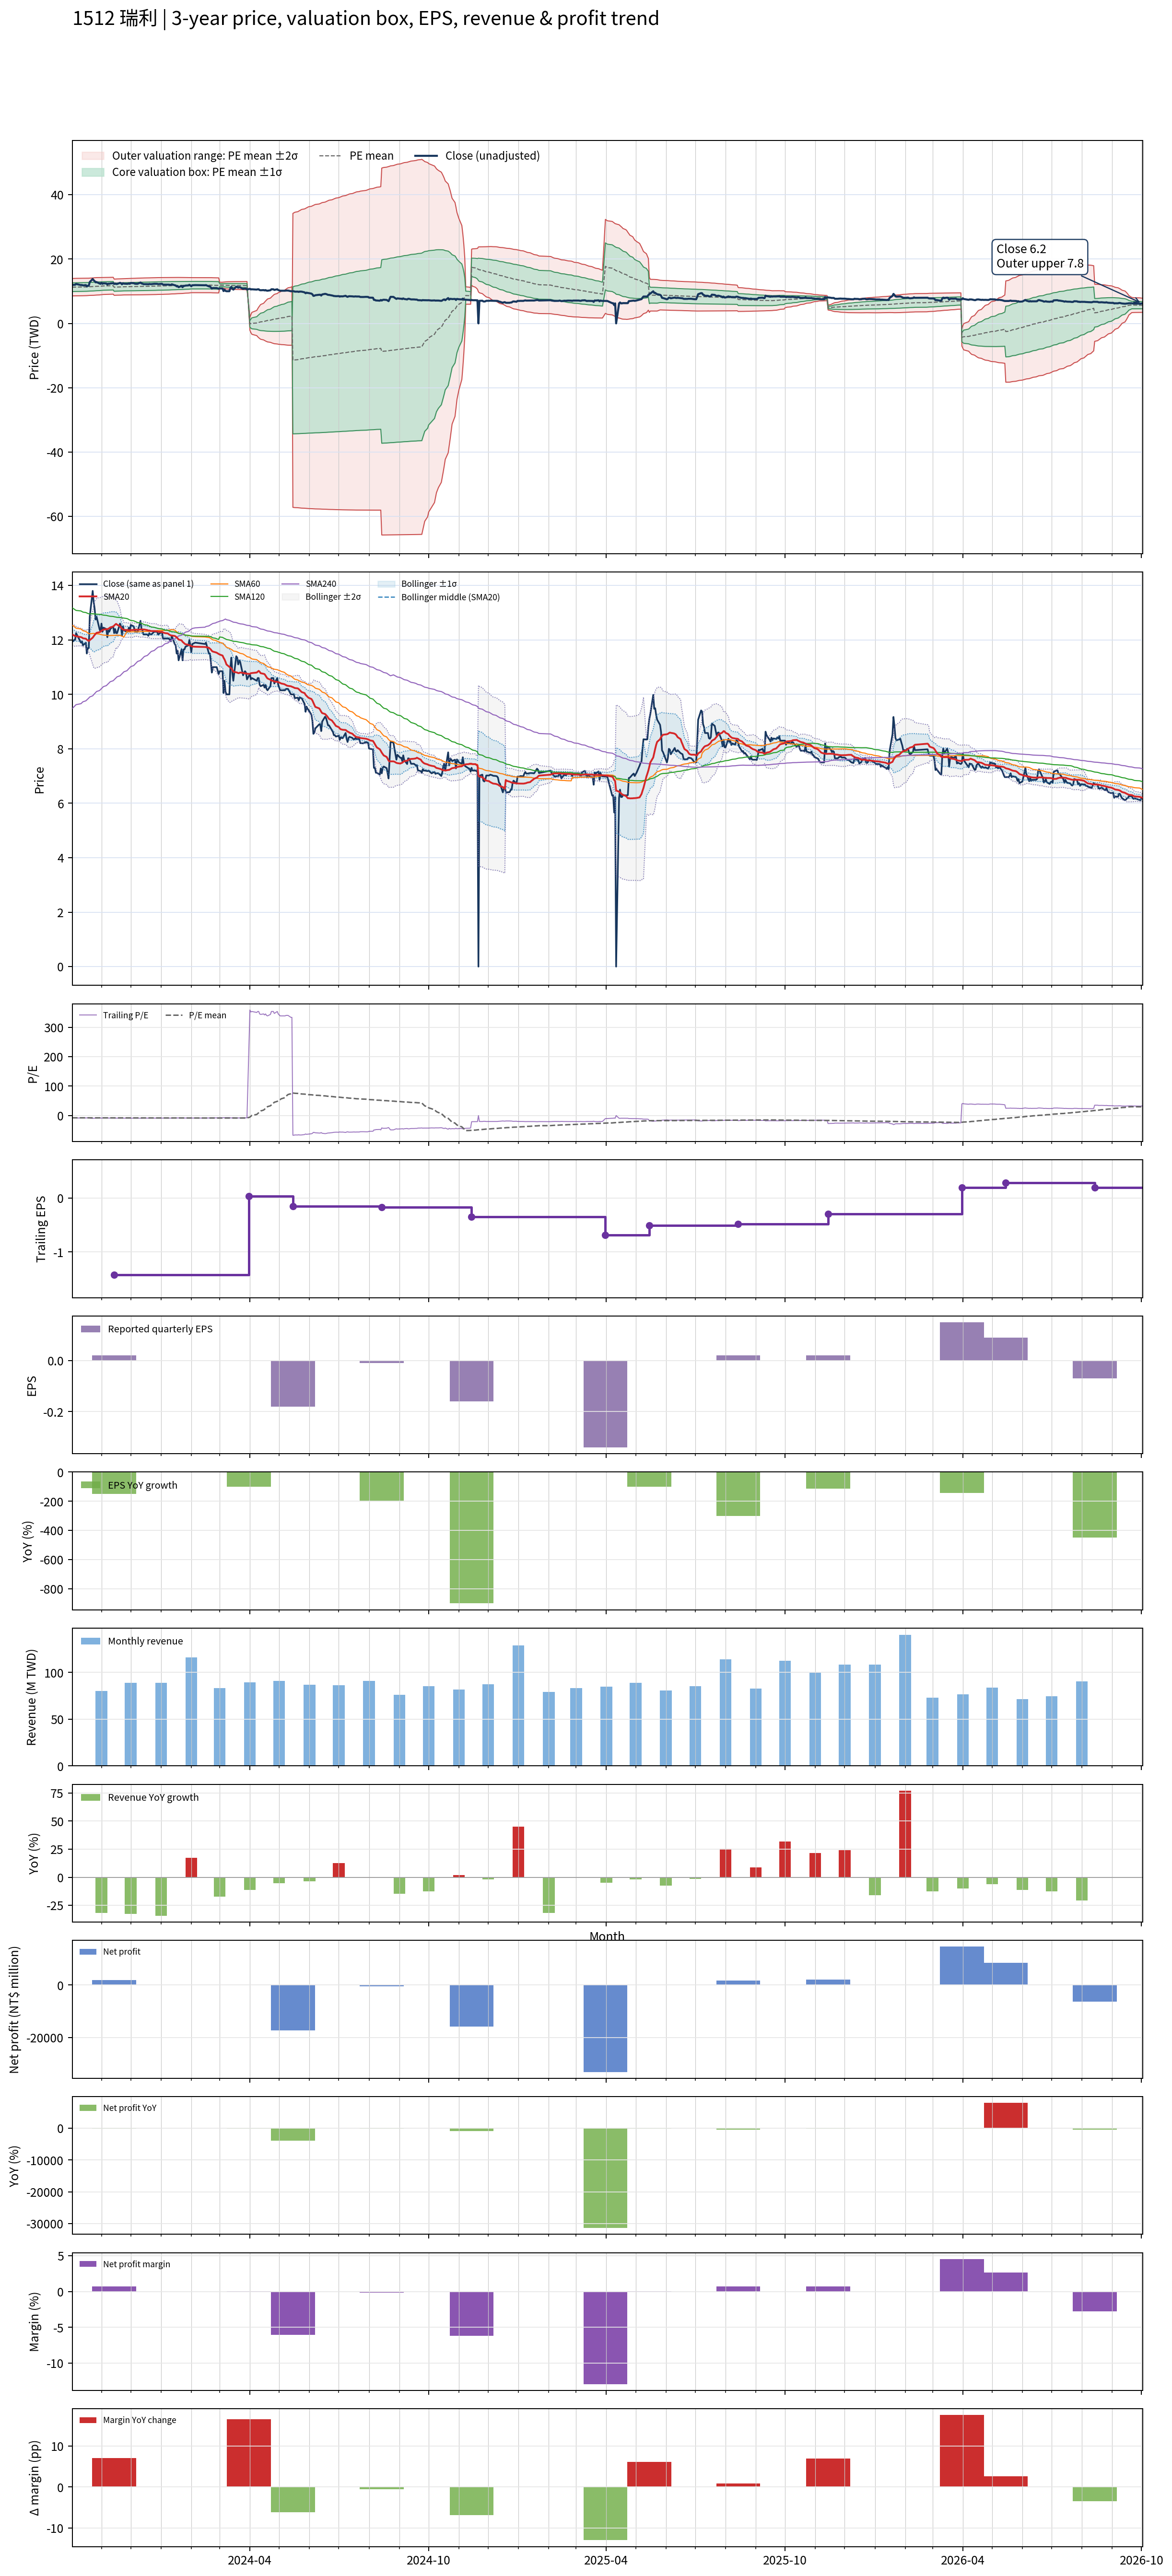

Data behind this chart, as committed beside it:
# chart-version: skill-stock-dynamic-val…
date, close, available_date, period_end, eps, ttm_eps, pe, pe_mean, pe_std, price_m2, price_m1, price_mean, price_p1, price_p2, forward_eps, forward_pe, forward_pe_mean, forward_pe_std, forward_price_m2, forward_price_m1, forward_price_mean, forward_price_p1, forward_price_p2, sma20
2023-10-02, 11.95, 2023-08-14, 2023-06-30, 0.01, -1.48, -8.074, -7.603, 0.913, 13.95, 12.6, 11.25, 9.901, 8.55, , , , , , , , , , 12.21
2023-10-03, 11.95, 2023-08-14, 2023-06-30, 0.01, -1.48, -8.074, -7.609, 0.9137, 13.97, 12.61, 11.26, 9.909, 8.556, , , , , , , , , , 12.18
2023-10-04, 12, 2023-08-14, 2023-06-30, 0.01, -1.48, -8.108, -7.615, 0.9147, 13.98, 12.62, 11.27, 9.916, 8.562, , , , , , , , , , 12.16
2023-10-05, 12, 2023-08-14, 2023-06-30, 0.01, -1.48, -8.108, -7.618, 0.9158, 13.99, 12.63, 11.28, 9.92, 8.565, , , , , , , , , , 12.14
2023-10-06, 12.25, 2023-08-14, 2023-06-30, 0.01, -1.48, -8.277, -7.625, 0.9177, 14, 12.64, 11.28, 9.926, 8.568, , , , , , , , , , 12.13
2023-10-11, 11.9, 2023-08-14, 2023-06-30, 0.01, -1.48, -8.041, -7.632, 0.9176, 14.01, 12.65, 11.3, 9.937, 8.579, , , , , , , , , , 12.1
2023-10-12, 11.95, 2023-08-14, 2023-06-30, 0.01, -1.48, -8.074, -7.639, 0.9178, 14.02, 12.66, 11.31, 9.947, 8.589, , , , , , , , , , 12.09
2023-10-13, 11.8, 2023-08-14, 2023-06-30, 0.01, -1.48, -7.973, -7.645, 0.9174, 14.03, 12.67, 11.31, 9.957, 8.599, , , , , , , , , , 12.06
2023-10-16, 11.9, 2023-08-14, 2023-06-30, 0.01, -1.48, -8.041, -7.654, 0.9158, 14.04, 12.68, 11.33, 9.973, 8.618, , , , , , , , , , 12.04
2023-10-17, 11.5, 2023-08-14, 2023-06-30, 0.01, -1.48, -7.77, -7.662, 0.9127, 14.04, 12.69, 11.34, 9.989, 8.638, , , , , , , , , , 12.01
2023-10-18, 11.7, 2023-08-14, 2023-06-30, 0.01, -1.48, -7.905, -7.671, 0.9096, 14.05, 12.7, 11.35, 10.01, 8.661, , , , , , , , , , 11.98
2023-10-19, 11.7, 2023-08-14, 2023-06-30, 0.01, -1.48, -7.905, -7.682, 0.9045, 14.05, 12.71, 11.37, 10.03, 8.692, , , , , , , , , , 11.96
2023-10-20, 12.85, 2023-08-14, 2023-06-30, 0.01, -1.48, -8.682, -7.698, 0.9053, 14.07, 12.73, 11.39, 10.05, 8.713, , , , , , , , , , 11.99
2023-10-23, 13.8, 2023-08-14, 2023-06-30, 0.01, -1.48, -9.324, -7.72, 0.9127, 14.13, 12.78, 11.43, 10.07, 8.723, , , , , , , , , , 12.08
2023-10-24, 13.4, 2023-08-14, 2023-06-30, 0.01, -1.48, -9.054, -7.738, 0.9171, 14.17, 12.81, 11.45, 10.1, 8.738, , , , , , , , , , 12.13
2023-10-25, 13.15, 2023-08-14, 2023-06-30, 0.01, -1.48, -8.885, -7.755, 0.919, 14.2, 12.84, 11.48, 10.12, 8.758, , , , , , , , , , 12.18
2023-10-26, 12.75, 2023-08-14, 2023-06-30, 0.01, -1.48, -8.615, -7.772, 0.917, 14.22, 12.86, 11.5, 10.14, 8.788, , , , , , , , , , 12.22
2023-10-27, 12.85, 2023-08-14, 2023-06-30, 0.01, -1.48, -8.682, -7.788, 0.9157, 14.24, 12.88, 11.53, 10.17, 8.815, , , , , , , , , , 12.26
2023-10-30, 12.4, 2023-08-14, 2023-06-30, 0.01, -1.48, -8.378, -7.803, 0.9105, 14.24, 12.9, 11.55, 10.2, 8.853, , , , , , , , , , 12.28
2023-10-31, 12.3, 2023-08-14, 2023-06-30, 0.01, -1.48, -8.311, -7.817, 0.905, 14.25, 12.91, 11.57, 10.23, 8.89, , , , , , , , , , 12.3
2023-11-01, 12.6, 2023-08-14, 2023-06-30, 0.01, -1.48, -8.514, -7.833, 0.9, 14.26, 12.92, 11.59, 10.26, 8.929, , , , , , , , , , 12.34
2023-11-02, 12.3, 2023-08-14, 2023-06-30, 0.01, -1.48, -8.311, -7.846, 0.8956, 14.26, 12.94, 11.61, 10.29, 8.961, , , , , , , , , , 12.36
2023-11-03, 12.45, 2023-08-14, 2023-06-30, 0.01, -1.48, -8.412, -7.86, 0.8914, 14.27, 12.95, 11.63, 10.31, 8.994, , , , , , , , , , 12.38
2023-11-06, 12.4, 2023-08-14, 2023-06-30, 0.01, -1.48, -8.378, -7.873, 0.8871, 14.28, 12.97, 11.65, 10.34, 9.026, , , , , , , , , , 12.4
2023-11-07, 12.1, 2023-08-14, 2023-06-30, 0.01, -1.48, -8.176, -7.879, 0.8867, 14.29, 12.97, 11.66, 10.35, 9.037, , , , , , , , , , 12.39
2023-11-08, 12.35, 2023-08-14, 2023-06-30, 0.01, -1.48, -8.345, -7.887, 0.8867, 14.3, 12.98, 11.67, 10.36, 9.048, , , , , , , , , , 12.41
2023-11-09, 12.3, 2023-08-14, 2023-06-30, 0.01, -1.48, -8.311, -7.895, 0.8859, 14.31, 13, 11.69, 10.37, 9.063, , , , , , , , , , 12.43
2023-11-10, 12.4, 2023-08-14, 2023-06-30, 0.01, -1.48, -8.378, -7.904, 0.8857, 14.32, 13.01, 11.7, 10.39, 9.075, , , , , , , , , , 12.46
2023-11-13, 12.5, 2023-08-14, 2023-06-30, 0.01, -1.48, -8.446, -7.912, 0.8859, 14.33, 13.02, 11.71, 10.4, 9.087, , , , , , , , , , 12.49
2023-11-14, 12.25, 2023-11-14, 2023-09-30, 0.02, -1.42, -8.627, -7.922, 0.8871, 13.77, 12.51, 11.25, 9.99, 8.73, , , , , , , , , , 12.53
2023-11-15, 12.4, 2023-11-14, 2023-09-30, 0.02, -1.42, -8.732, -7.934, 0.8885, 13.79, 12.53, 11.27, 10, 8.743, , , , , , , , , , 12.56
2023-11-16, 12.25, 2023-11-14, 2023-09-30, 0.02, -1.42, -8.627, -7.945, 0.8887, 13.81, 12.54, 11.28, 10.02, 8.758, , , , , , , , , , 12.59
2023-11-17, 12.25, 2023-11-14, 2023-09-30, 0.02, -1.42, -8.627, -7.955, 0.8894, 13.82, 12.56, 11.3, 10.03, 8.771, , , , , , , , , , 12.56
2023-11-20, 12.6, 2023-11-14, 2023-09-30, 0.02, -1.42, -8.873, -7.969, 0.8911, 13.85, 12.58, 11.32, 10.05, 8.785, , , , , , , , , , 12.5
2023-11-21, 12.5, 2023-11-14, 2023-09-30, 0.02, -1.42, -8.803, -7.981, 0.8925, 13.87, 12.6, 11.33, 10.07, 8.798, , , , , , , , , , 12.46
2023-11-22, 12.15, 2023-11-14, 2023-09-30, 0.02, -1.42, -8.556, -7.992, 0.8911, 13.88, 12.61, 11.35, 10.08, 8.818, , , , , , , , , , 12.4
2023-11-23, 12.5, 2023-11-14, 2023-09-30, 0.02, -1.42, -8.803, -8.005, 0.8917, 13.9, 12.63, 11.37, 10.1, 8.834, , , , , , , , , , 12.39
2023-11-24, 12.35, 2023-11-14, 2023-09-30, 0.02, -1.42, -8.697, -8.017, 0.8912, 13.91, 12.65, 11.38, 10.12, 8.853, , , , , , , , , , 12.37
2023-11-27, 12.3, 2023-11-14, 2023-09-30, 0.02, -1.42, -8.662, -8.023, 0.893, 13.93, 12.66, 11.39, 10.13, 8.857, , , , , , , , , , 12.36
2023-11-28, 12.3, 2023-11-14, 2023-09-30, 0.02, -1.42, -8.662, -8.031, 0.8946, 13.94, 12.67, 11.4, 10.13, 8.863, , , , , , , , , , 12.36
2023-11-29, 12.45, 2023-11-14, 2023-09-30, 0.02, -1.42, -8.768, -8.034, 0.8966, 13.95, 12.68, 11.41, 10.14, 8.862, , , , , , , , , , 12.36
2023-11-30, 12.3, 2023-11-14, 2023-09-30, 0.02, -1.42, -8.662, -8.039, 0.8984, 13.97, 12.69, 11.42, 10.14, 8.864, , , , , , , , , , 12.36
2023-12-01, 12.55, 2023-11-14, 2023-09-30, 0.02, -1.42, -8.838, -8.047, 0.9012, 13.99, 12.71, 11.43, 10.15, 8.867, , , , , , , , , , 12.36
2023-12-04, 12.5, 2023-11-14, 2023-09-30, 0.02, -1.42, -8.803, -8.054, 0.9038, 14, 12.72, 11.44, 10.15, 8.87, , , , , , , , , , 12.37
2023-12-05, 12.35, 2023-11-14, 2023-09-30, 0.02, -1.42, -8.697, -8.061, 0.9056, 14.02, 12.73, 11.45, 10.16, 8.875, , , , , , , , , , 12.38
2023-12-06, 12.3, 2023-11-14, 2023-09-30, 0.02, -1.42, -8.662, -8.067, 0.9071, 14.03, 12.74, 11.46, 10.17, 8.879, , , , , , , , , , 12.38
2023-12-07, 12.3, 2023-11-14, 2023-09-30, 0.02, -1.42, -8.662, -8.073, 0.9086, 14.04, 12.75, 11.46, 10.17, 8.884, , , , , , , , , , 12.38
2023-12-08, 12.3, 2023-11-14, 2023-09-30, 0.02, -1.42, -8.662, -8.079, 0.9102, 14.06, 12.76, 11.47, 10.18, 8.887, , , , , , , , , , 12.37
2023-12-11, 12.7, 2023-11-14, 2023-09-30, 0.02, -1.42, -8.944, -8.087, 0.9135, 14.08, 12.78, 11.48, 10.19, 8.89, , , , , , , , , , 12.38
2023-12-12, 12.4, 2023-11-14, 2023-09-30, 0.02, -1.42, -8.732, -8.093, 0.9154, 14.09, 12.79, 11.49, 10.19, 8.893, , , , , , , , , , 12.39
2023-12-13, 12.35, 2023-11-14, 2023-09-30, 0.02, -1.42, -8.697, -8.1, 0.9168, 14.11, 12.8, 11.5, 10.2, 8.898, , , , , , , , , , 12.38
2023-12-14, 12.2, 2023-11-14, 2023-09-30, 0.02, -1.42, -8.592, -8.106, 0.9176, 14.12, 12.81, 11.51, 10.21, 8.904, , , , , , , , , , 12.38
2023-12-15, 12.2, 2023-11-14, 2023-09-30, 0.02, -1.42, -8.592, -8.112, 0.9185, 14.13, 12.82, 11.52, 10.21, 8.91, , , , , , , , , , 12.38
2023-12-18, 12.2, 2023-11-14, 2023-09-30, 0.02, -1.42, -8.592, -8.118, 0.9192, 14.14, 12.83, 11.53, 10.22, 8.917, , , , , , , , , , 12.36
2023-12-19, 12.15, 2023-11-14, 2023-09-30, 0.02, -1.42, -8.556, -8.123, 0.92, 14.15, 12.84, 11.53, 10.23, 8.922, , , , , , , , , , 12.34
2023-12-20, 12.25, 2023-11-14, 2023-09-30, 0.02, -1.42, -8.627, -8.129, 0.9209, 14.16, 12.85, 11.54, 10.24, 8.928, , , , , , , , , , 12.35
2023-12-21, 12.2, 2023-11-14, 2023-09-30, 0.02, -1.42, -8.592, -8.135, 0.9216, 14.17, 12.86, 11.55, 10.24, 8.934, , , , , , , , , , 12.33
2023-12-22, 12.2, 2023-11-14, 2023-09-30, 0.02, -1.42, -8.592, -8.142, 0.9219, 14.18, 12.87, 11.56, 10.25, 8.943, , , , , , , , , , 12.32
2023-12-25, 12.3, 2023-11-14, 2023-09-30, 0.02, -1.42, -8.662, -8.149, 0.9225, 14.19, 12.88, 11.57, 10.26, 8.952, , , , , , , , , , 12.32
... 670 more rows
